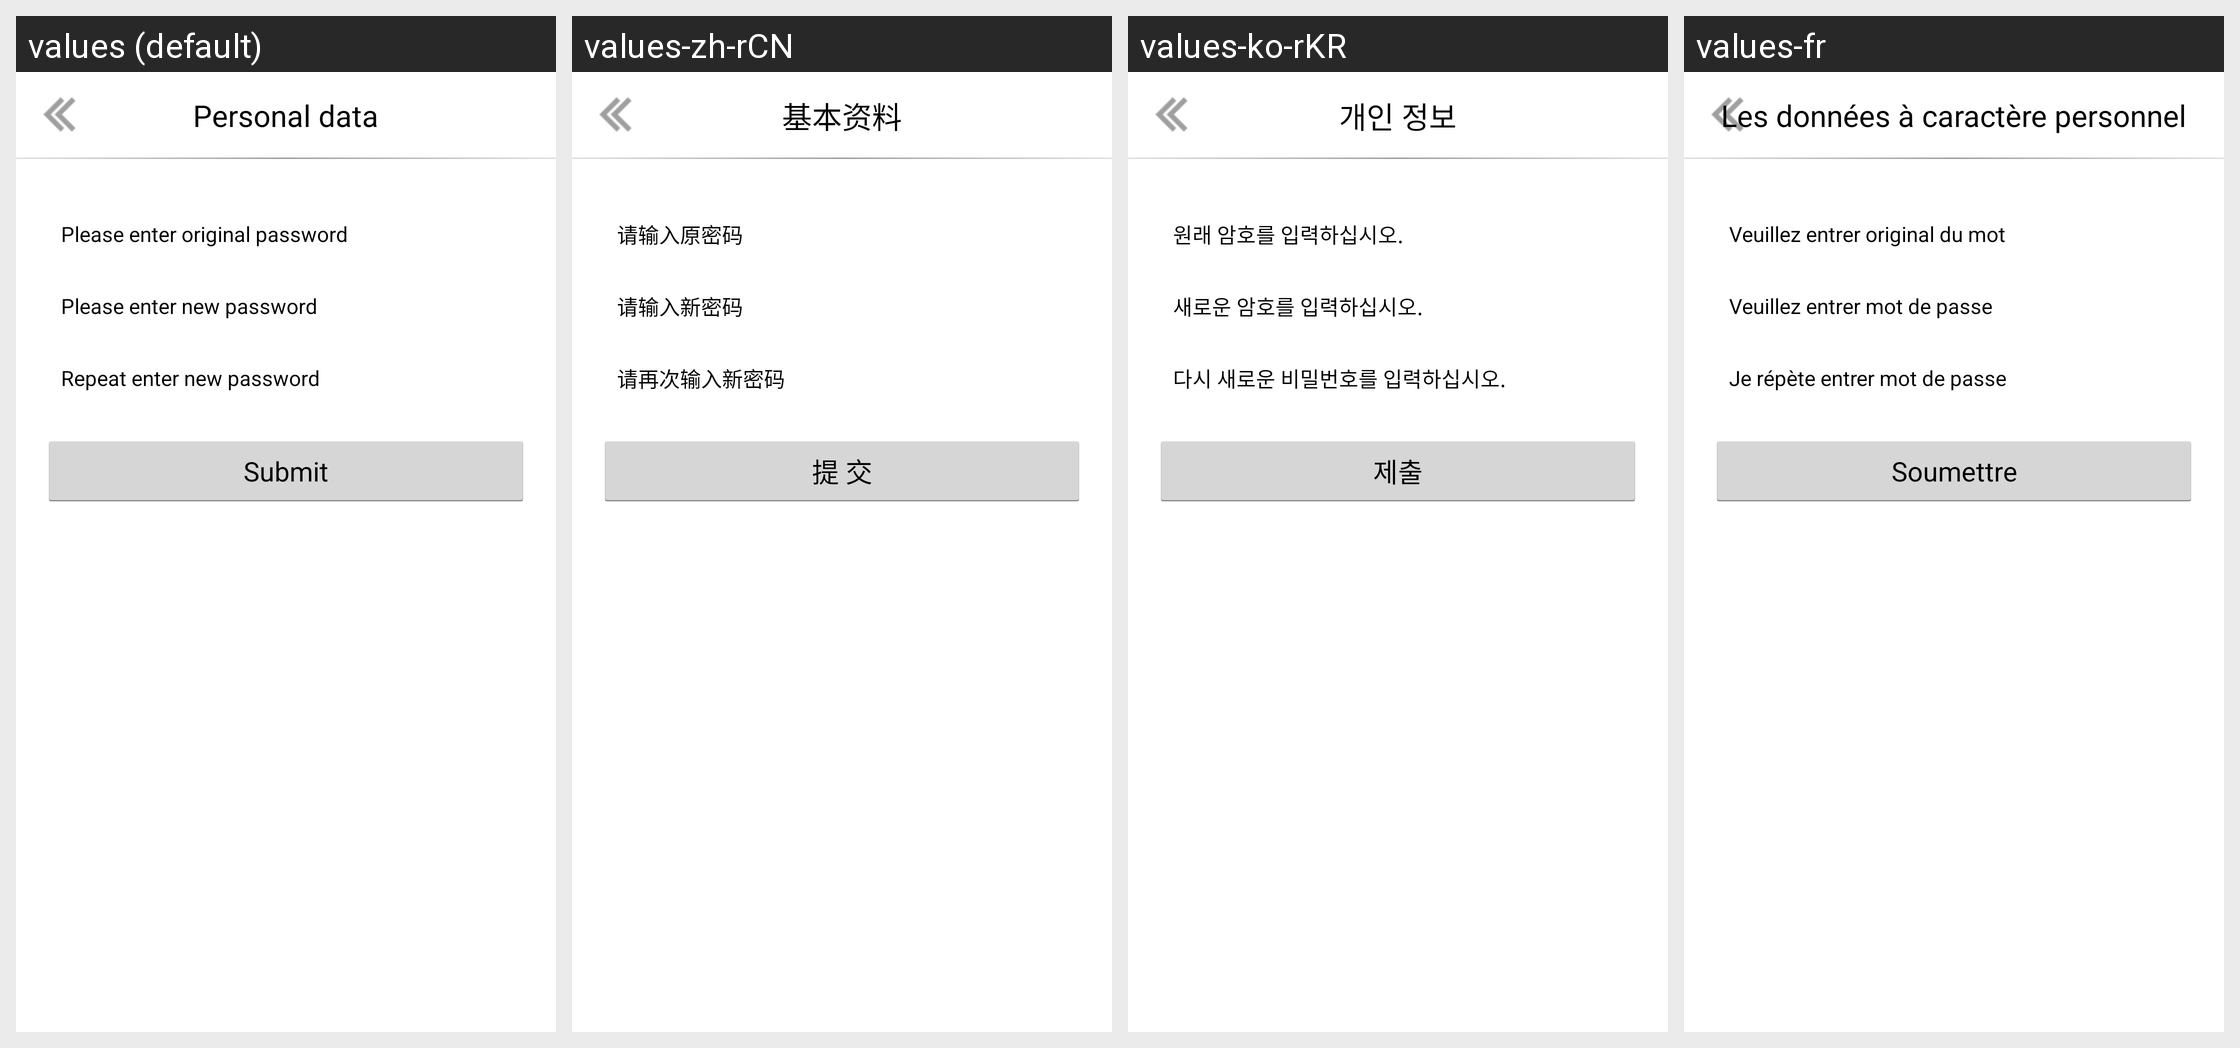

Strings drawn on this Android screen and how each of the app's shown locales translates them:
Android screen res/layout/activity_password_change.xml rendered under 4 locales, left to right: values (default), values-zh-rCN, values-ko-rKR, values-fr. Device: Nexus 5 (rendered at 1080×1920; each locale shown at half size, 540×960, under a caption strip naming it); theme Theme.AppStartLoadTranslucent.
Other locales in the repository, not shown: values-da, values-de, values-nl.
Strings drawn on this screen, with the default value and each locale's value (text and hints the layout hard-codes, and strings that could not be matched under every locale, appear in the picture but are not listed):

string_user_password_new
  values: Please enter new password
  values-zh-rCN: 请输入新密码
  values-ko-rKR: 새로운 암호를 입력하십시오.
  values-fr: Veuillez entrer mot de passe

string_user_password_new_re
  values: Repeat enter new password
  values-zh-rCN: 请再次输入新密码
  values-ko-rKR: 다시 새로운 비밀번호를 입력하십시오.
  values-fr: Je répète entrer mot de passe

string_user_pwd_change_submit
  values: Submit
  values-zh-rCN: 提 交
  values-ko-rKR: 제출
  values-fr: Soumettre

string_user_info
  values: Personal data
  values-zh-rCN: 基本资料
  values-ko-rKR: 개인 정보
  values-fr: Les données à caractère personnel
